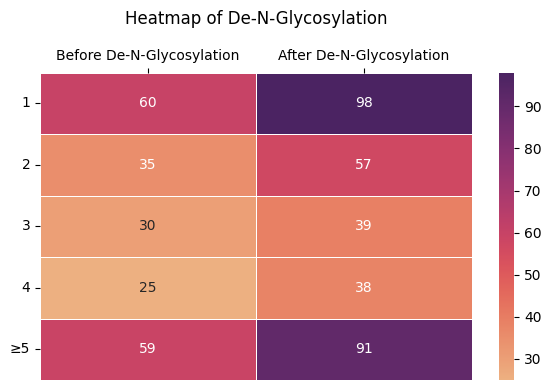

Generate this figure with matplotlib:
# -*- coding: utf-8 -*-
"""
Created on Sun Jan 19 12:26:18 2025

[redacted]
"""
import matplotlib.pyplot as plt
import seaborn as sns
import pandas as pd

plt.rcParams['font.family'] = 'Times New Roman'
# Data (example)
data = {
    'Before De-N-Glycosylation': [60, 35, 30, 25, 59],
    'After De-N-Glycosylation': [98, 57, 39, 38, 91]
}
df = pd.DataFrame(data, index=['1', '2', '3', '4', '≥5'])

# Create a heatmap
plt.figure(figsize=(6, 4))
ax = sns.heatmap(
    df, 
    annot=True, 
    fmt='d', 
    cmap='flare',  # Change the color scheme here
    cbar=True, 
    linewidths=0.5,  # Add grid lines for better aesthetics
    linecolor='white'
)

# Move the x-axis labels to the top
ax.xaxis.set_ticks_position('top')
ax.xaxis.set_label_position('top')

# Rotate the y-axis labels vertically
ax.set_yticklabels(ax.get_yticklabels(), rotation=0, ha='right')

# Add title and labels
plt.title('Heatmap of De-N-Glycosylation', pad=35)
plt.xlabel('')
plt.ylabel('')

# Display the heatmap
plt.tight_layout()
plt.show()